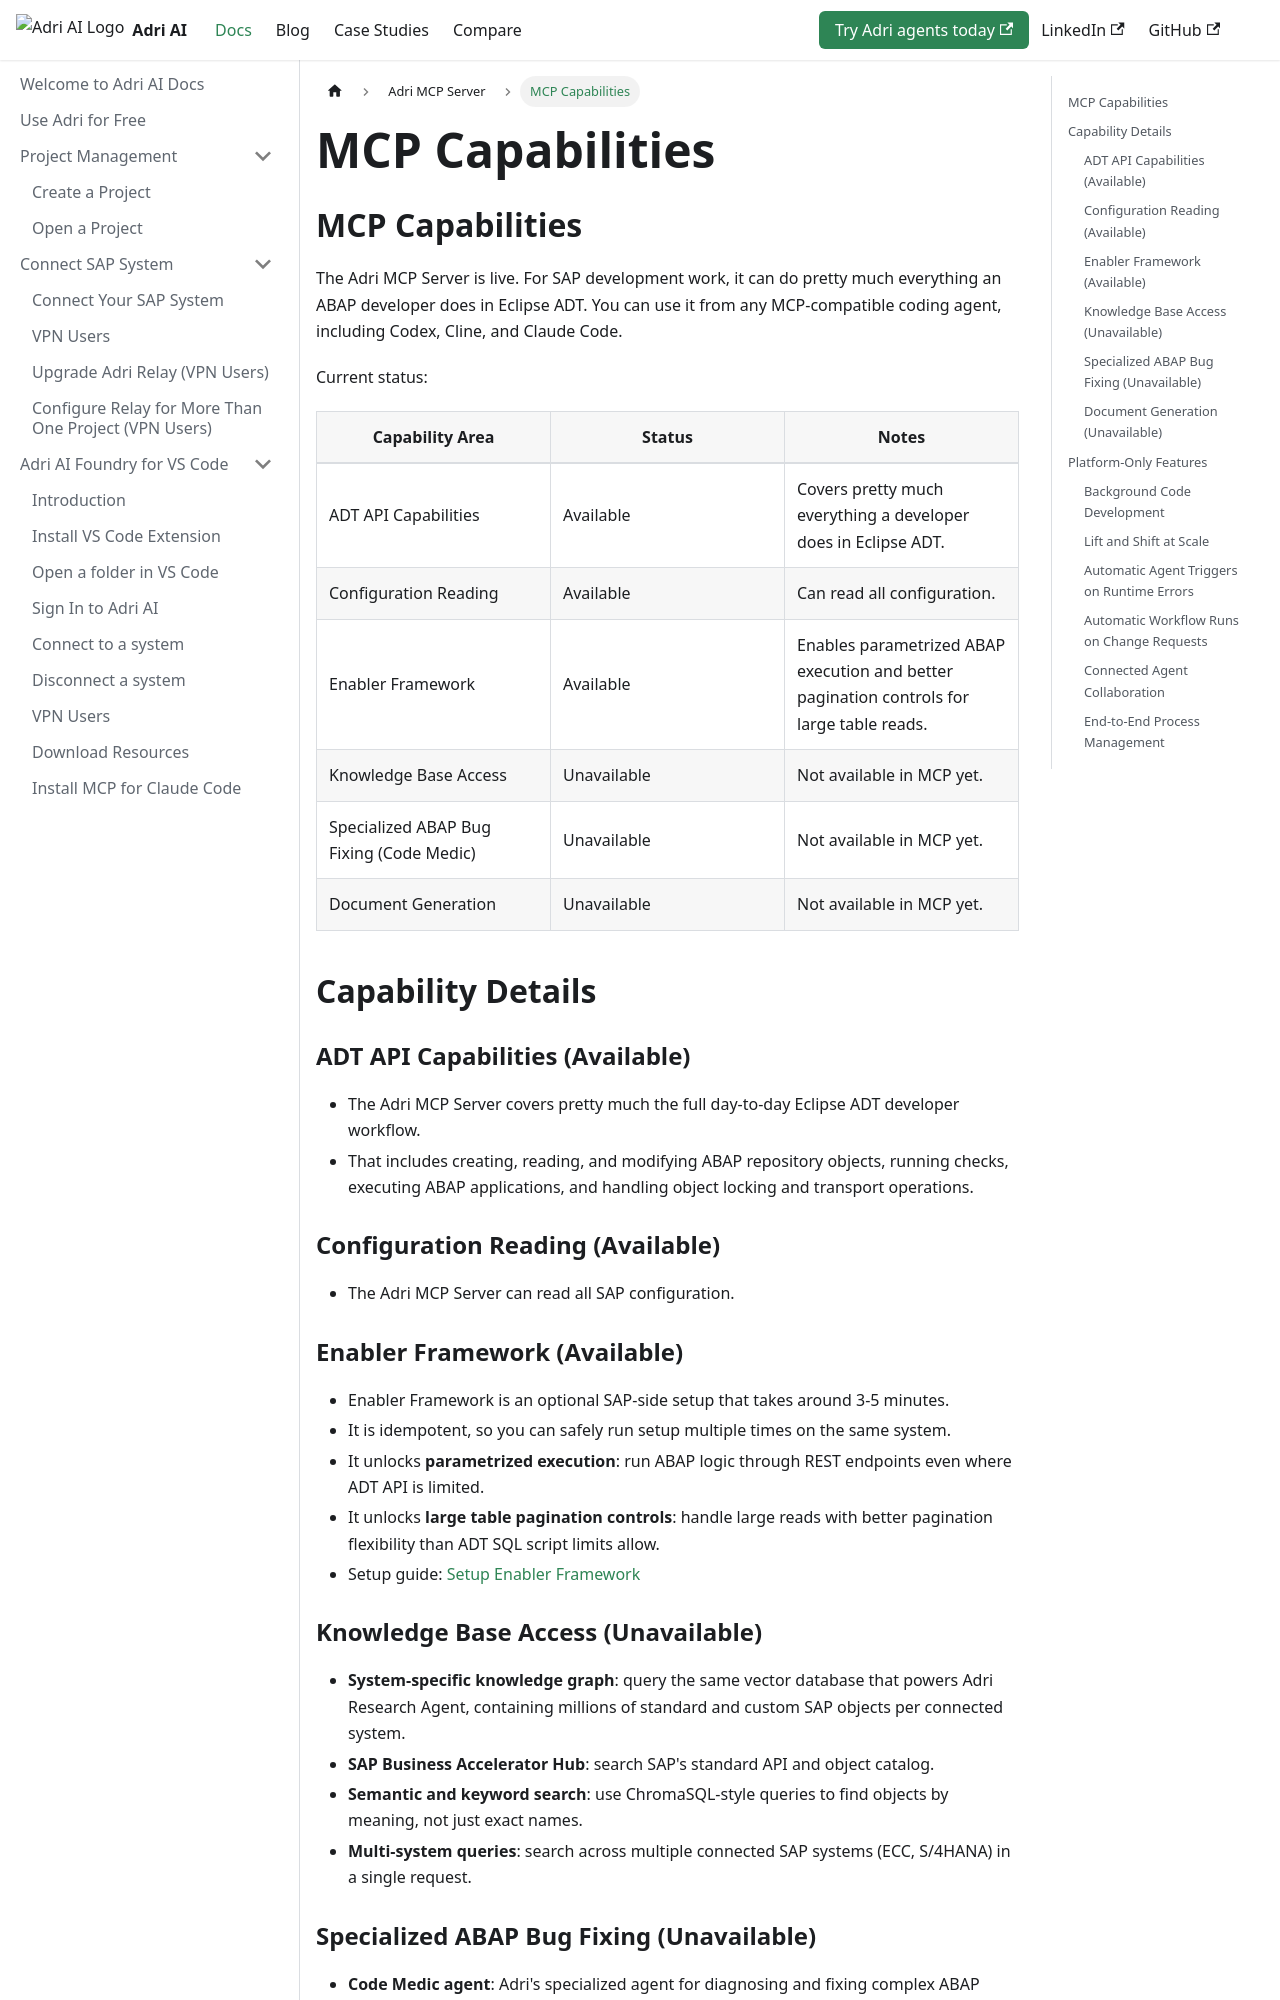

repository: GetAdriAI/code-agent-docs · page: adri-mcp-server/mcp-capabilities/index.html · generator: docusaurus

---
title: MCP Capabilities
sidebar_position: 6
description: Current feature availability in Adri MCP Server.
---

## MCP Capabilities

The Adri MCP Server is live.
For SAP development work, it can do pretty much everything an ABAP developer does in Eclipse ADT.
You can use it from any MCP-compatible coding agent, including Codex, Cline, and Claude Code.

Current status:

| Capability Area | Status | Notes |
| --- | --- | --- |
| ADT API Capabilities | Available | Covers pretty much everything a developer does in Eclipse ADT. |
| Configuration Reading | Available | Can read all configuration. |
| Enabler Framework | Available | Enables parametrized ABAP execution and better pagination controls for large table reads. |
| Knowledge Base Access | Unavailable | Not available in MCP yet. |
| Specialized ABAP Bug Fixing (Code Medic) | Unavailable | Not available in MCP yet. |
| Document Generation | Unavailable | Not available in MCP yet. |

## Capability Details

### ADT API Capabilities (Available)

- The Adri MCP Server covers pretty much the full day-to-day Eclipse ADT developer workflow.
- That includes creating, reading, and modifying ABAP repository objects, running checks, executing ABAP applications, and handling object locking and transport operations.

### Configuration Reading (Available)

- The Adri MCP Server can read all SAP configuration.

### Enabler Framework (Available)

- Enabler Framework is an optional SAP-side setup that takes around 3-5 minutes.
- It is idempotent, so you can safely run setup multiple times on the same system.
- It unlocks **parametrized execution**: run ABAP logic through REST endpoints even where ADT API is limited.
- It unlocks **large table pagination controls**: handle large reads with better pagination flexibility than ADT SQL script limits allow.
- Setup guide: [Setup Enabler Framework](./setup-enabler-framework.md)

### Knowledge Base Access (Unavailable)

- **System-specific knowledge graph**: query the same vector database that powers Adri Research Agent, containing millions of standard and custom SAP objects per connected system.
- **SAP Business Accelerator Hub**: search SAP's standard API and object catalog.
- **Semantic and keyword search**: use ChromaSQL-style queries to find objects by meaning, not just exact names.
- **Multi-system queries**: search across multiple connected SAP systems (ECC, S/4HANA) in a single request.
